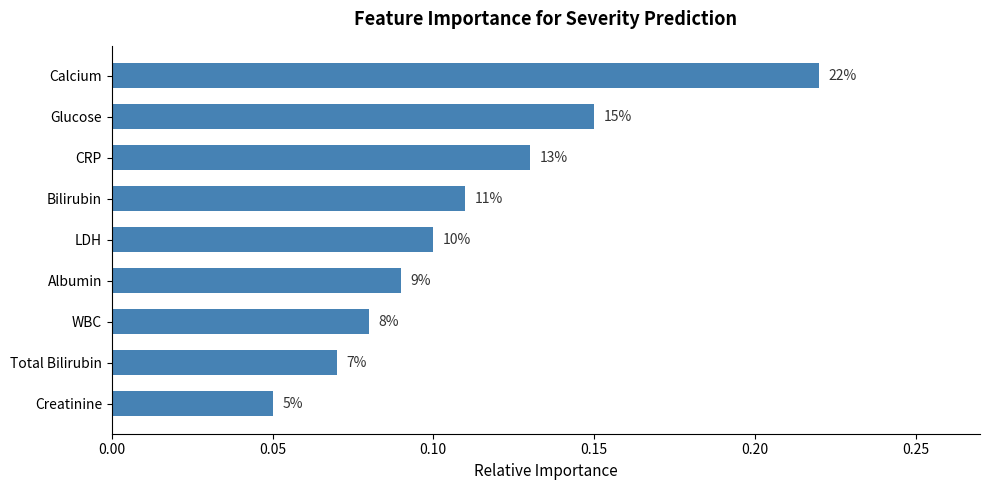

The matplotlib source for this figure:
import matplotlib.pyplot as plt

features = ['Calcium', 'Glucose', 'CRP', 'Bilirubin', 'LDH',
            'Albumin', 'WBC', 'Total Bilirubin', 'Creatinine']
importances = [0.22, 0.15, 0.13, 0.11, 0.10, 0.09, 0.08, 0.07, 0.05]

fig, ax = plt.subplots(figsize=(10, 5))
bars = ax.barh(features[::-1], importances[::-1], color='steelblue', height=0.6)

for bar, val in zip(bars, importances[::-1]):
    ax.text(bar.get_width() + 0.003, bar.get_y() + bar.get_height() / 2,
            f'{val:.0%}', va='center', fontsize=10, color='#333333')

ax.set_xlabel('Relative Importance', fontsize=11)
ax.set_title('Feature Importance for Severity Prediction', fontsize=13, fontweight='bold', pad=15)
ax.set_xlim(0, 0.27)
ax.spines[['top', 'right']].set_visible(False)
ax.tick_params(axis='y', labelsize=10)
plt.tight_layout()
plt.show()
